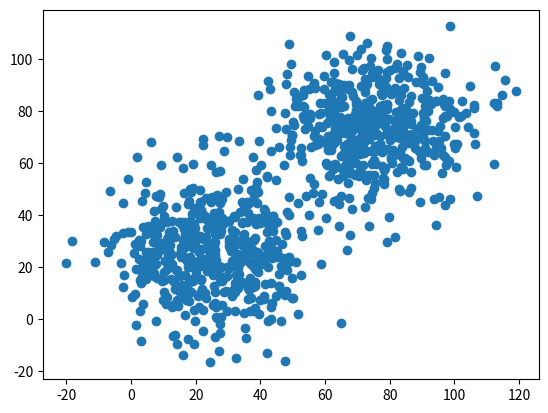
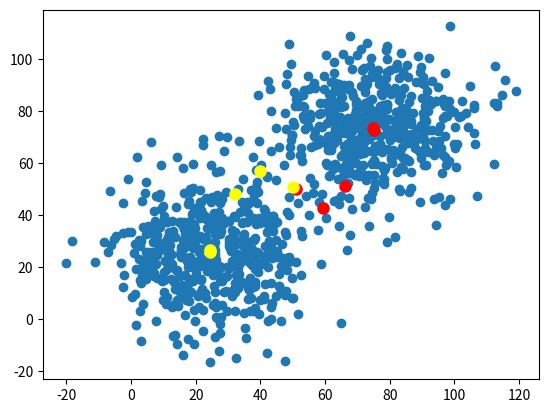

The script that saved these images, in order:
#Cluster.py
#Visualization of K-Means Clustering Algorithm
# [redacted]

#Import modules
import random
import numpy
import math
import matplotlib.pyplot as plt


def generateData(numPoints,x,y):
	"""Generates two datasets that are normally distributed around different means"""
	for i in range(0,numPoints):
		if (i % 2 == 0):
			x.append(random.normalvariate(25, 15))
			y.append(random.normalvariate(25, 15))
			 
			
		else:
			x.append(random.normalvariate(75, 15))
			y.append(random.normalvariate(75, 15))

def calculateDist(kSet1, kSet2, x, y, group, iteration):
	"""Calculates distance from cluster mean to a point"""
	kSet1Dist = 0
	kSet2Dist = 0
	
	for j in range(len(x)):
		k1Dist = math.sqrt((x[j] - kSet1[0])**2 + (y[j] - kSet1[1])**2)
		k2Dist = math.sqrt((x[j] - kSet2[0])**2 + (y[j] - kSet2[1])**2)

		if(k1Dist < k2Dist):
			group[iteration].append(1)
			kSet1Dist += k1Dist
		else:
			group[iteration].append(2)
			kSet2Dist += k2Dist

	return group
	
def newCenter(x, y, group, iteration, lastKSet1, lastKSet2):
	"""Calculates the new K-Means center for a cluster"""
	sumOneX = 0
	sumOneY = 0
	sumTwoX = 0
	sumTwoY = 0
	numOne = 0
	numTwo = 0

	for i in range(len(group[iteration])):
		if (group[iteration][i] == 1):
			sumOneX += x[i]
			sumOneY += y[i]
			numOne += 1
		else:
			sumTwoX  += x[i]
			sumTwoY += y[i]
			numTwo += 1

	if(numOne == 0):
		kSet1 = lastKSet1
	if(numTwo == 0):
		kSet2 = lastKSet2
	else:
		kSet1 = [sumOneX/numOne, sumOneY/numOne]
		kSet2 = [sumTwoX/numTwo, sumTwoY/numTwo]

	return (kSet1, kSet2)

def main():
	print("")
	fig = plt.figure()
	ax1 = fig.add_subplot(1,1,1)
	
	#Create empty lists to fill with data
	x = []
	y = []

	group = [[]]
	iteration = 1
	
	#Generate x and y data
		#Specify number of points to generate
	numPoints = 1000
	generateData(numPoints ,x,y)	

	#Plot initial data
	ax1.scatter(x, y)
	plt.show();

	#Plot initial data for K-Means algorithm
	fig2 = plt.figure()
	ax2 = fig2.add_subplot(1,1,1)
	ax2.scatter(x,y)
	
	lastKSet1 = [0, 0]
	lastKSet2 = [0, 0]

	#Set initial cluster points
	newKSet1 = [51, 50]
	newKSet2 = [50, 51]
	
	#While the distance between the last iteration's center is less than 0.01 from the 
	#current iteration's center, continue with K-Means calculation
	while(math.sqrt((lastKSet1[0] - newKSet1[0])**2 + (lastKSet1[1] - newKSet1[1])**2) > 0.01 and math.sqrt((lastKSet2[0] - newKSet2[0])**2 + (lastKSet2[1] - newKSet2[1])**2) > 0.01):
		#Plot K-Means centers
		ax2.plot(newKSet1[0], newKSet1[1], marker = "o", markersize = 8, color = "red")
		ax2.plot(newKSet2[0], newKSet2[1], marker = "o", markersize = 8, color = "yellow")

		lastKSet1 = newKSet1
		lastKSet2 = newKSet2

		group.append([])

		#Calculate distance between points and centers
		group = calculateDist(newKSet1, newKSet2, x, y, group, iteration)

		#Calculate new center
		newKSet1, newKSet2 = newCenter(x, y, group, iteration, lastKSet1, lastKSet2)
		
		#Print output of iteration
		print("Iteration " + str(iteration) + ":")
		print("   Set 1: [" + str(round(newKSet1[0],2)) + ", " + str(round(newKSet1[1],2)) + "]")
		print("   Set 2: [" + str(round(newKSet2[0],2)) + ", " + str(round(newKSet2[1],2)) + "]")
		iteration += 1

	#Print output of final iteration
	print("\nNumber of Iterations: " + str(iteration))
	print("Final K-Means Centers:")
	print("   Set 1: (" + str(round(newKSet1[0],2)) + ", " + str(round(newKSet1[1],2)) + ")")
	print("   Set 2: (" + str(round(newKSet2[0],2)) + ", " + str(round(newKSet2[1],2)) + ")")
	
	yellow = 0
	red = 0

	for i in range(len(group[iteration-1])):
		if(group[iteration - 1][i] % 2 != 0):
			red += 1
		else:
			yellow += 1

	#Print percentage of data points in each cluster (should be 50% for each)
	print("\nPercentage of Data Points In Each Cluster:")
	print("   Set 1: " + str(round(red/numPoints*100,1)) + "%")
	print("   Set 2: " + str(round(yellow/numPoints*100,1)) + "%")
	plt.show()

main()
